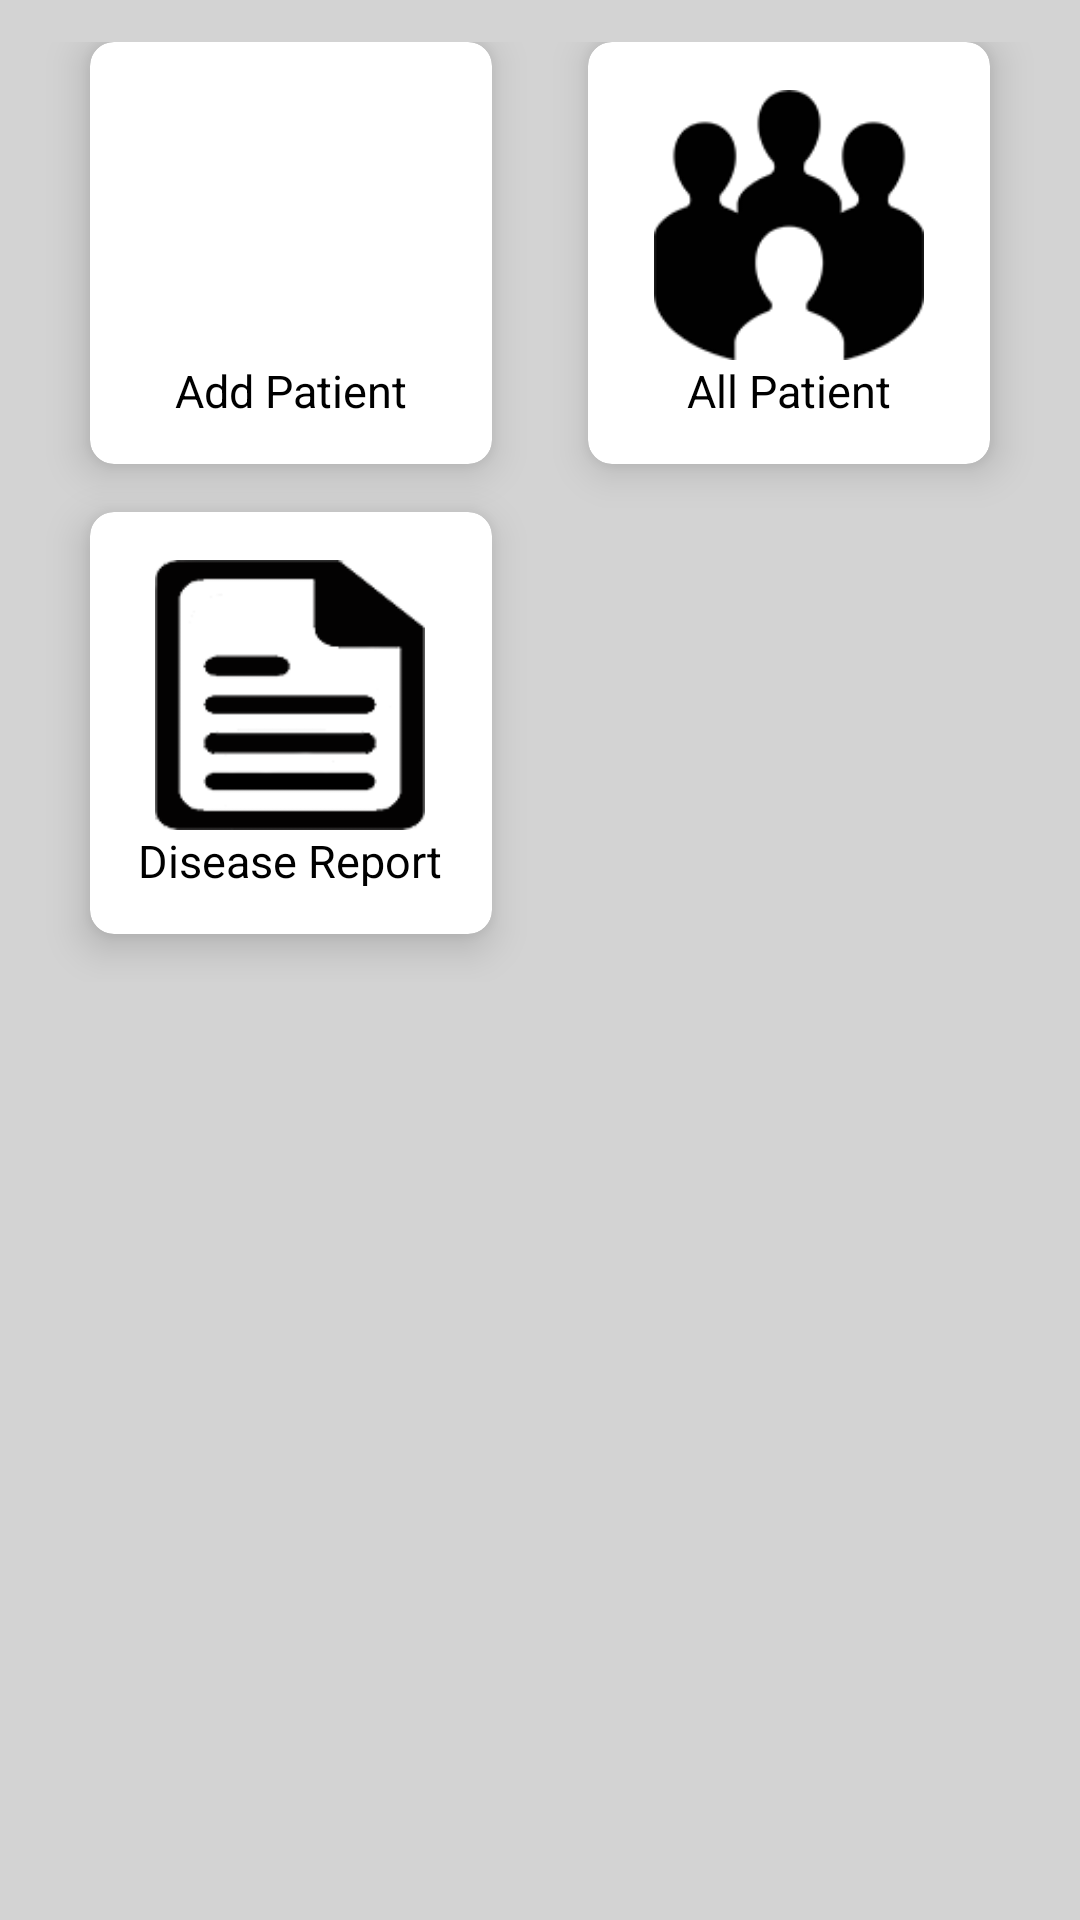

Produce the Android XML layout that renders to this screen, including the resource entries it uses.
<!-- AndroidManifest.xml: application theme Theme.HardyApplicationTest -->
<!-- res/layout/activity_main.xml -->
<?xml version="1.0" encoding="utf-8"?>
<LinearLayout xmlns:android="http://schemas.android.com/apk/res/android"
    xmlns:app="http://schemas.android.com/apk/res-auto"
    xmlns:tools="http://schemas.android.com/tools"
    android:layout_width="match_parent"
    android:layout_height="match_parent"
    android:background="#D3D3D3"
    android:orientation="vertical"
    android:weightSum="15"
    tools:context=".MainActivity">

    <GridLayout
        android:id="@+id/maingrid"
        android:layout_width="match_parent"
        android:layout_height="0dp"
        android:layout_weight="8"
        android:alignmentMode="alignMargins"
        android:columnCount="2"
        android:padding="14dp"
        android:rowCount="2">

        <androidx.cardview.widget.CardView
            android:layout_width="0dp"
            android:layout_height="0dp"
            android:layout_rowWeight="1"
            android:layout_columnWeight="1"
            android:layout_marginLeft="16dp"
            android:layout_marginRight="16dp"
            android:layout_marginBottom="16sp"
            app:cardCornerRadius="8dp"
            app:cardElevation="8dp">


            <LinearLayout
                android:layout_width="wrap_content"
                android:layout_height="wrap_content"
                android:layout_gravity="center_horizontal|center_vertical"
                android:layout_margin="16dp"
                android:orientation="vertical">

                <ImageView
                    android:layout_width="100dp"
                    android:layout_height="90dp"
                    android:layout_gravity="center_horizontal"
                    android:src="@drawable/addpatient" />

                <TextView
                    android:layout_width="wrap_content"
                    android:layout_height="wrap_content"
                    android:layout_gravity="center"
                    android:text="Add Patient"
                    android:textColor="#000"
                    android:textSize="15sp"
                    android:textStyle="normal" />
            </LinearLayout>


        </androidx.cardview.widget.CardView>

        <androidx.cardview.widget.CardView
            android:layout_width="0dp"
            android:layout_height="0dp"
            android:layout_rowWeight="1"
            android:layout_columnWeight="1"
            android:layout_marginLeft="16dp"
            android:layout_marginRight="16dp"
            android:layout_marginBottom="16sp"
            app:cardCornerRadius="8dp"
            app:cardElevation="8dp">


            <LinearLayout
                android:layout_width="wrap_content"
                android:layout_height="wrap_content"
                android:layout_gravity="center_horizontal|center_vertical"
                android:layout_margin="16dp"
                android:orientation="vertical">

                <ImageView
                    android:layout_width="100dp"
                    android:layout_height="90dp"
                    android:layout_gravity="center_horizontal"
                    android:src="@drawable/patient_all" />

                <TextView
                    android:layout_width="wrap_content"
                    android:layout_height="wrap_content"
                    android:layout_gravity="center"
                    android:text="All Patient"
                    android:textColor="#000"
                    android:textSize="15sp"
                    android:textStyle="normal" />
            </LinearLayout>


        </androidx.cardview.widget.CardView>

        <androidx.cardview.widget.CardView
            android:layout_width="0dp"
            android:layout_height="0dp"
            android:layout_rowWeight="1"
            android:layout_columnWeight="1"
            android:layout_marginLeft="16dp"
            android:layout_marginRight="16dp"
            android:layout_marginBottom="16sp"
            app:cardCornerRadius="8dp"
            app:cardElevation="8dp">


            <LinearLayout
                android:layout_width="wrap_content"
                android:layout_height="wrap_content"
                android:layout_gravity="center_horizontal|center_vertical"
                android:layout_margin="16dp"
                android:orientation="vertical">

                <ImageView
                    android:layout_width="100dp"
                    android:layout_height="90dp"
                    android:layout_gravity="center_horizontal"
                    android:src="@drawable/patient_report" />

                <TextView
                    android:layout_width="wrap_content"

                    android:layout_height="wrap_content"
                    android:layout_gravity="center"
                    android:text="Disease Report"
                    android:textColor="#000"
                    android:textSize="15sp"
                    android:textStyle="normal" />
            </LinearLayout>


        </androidx.cardview.widget.CardView>
    </GridLayout>
</LinearLayout>
<!-- resources referenced by this layout -->
<resources>
  <!-- drawable patient_all: png bitmap (drawable, 5627 bytes) -->
  <!-- drawable patient_report: png bitmap (drawable, 6378 bytes) -->
  <style name="Theme.HardyApplicationTest" parent="Theme.MaterialComponents.DayNight.DarkActionBar">
          
          <item name="colorPrimary">@color/purple_500</item>
          <item name="colorPrimaryVariant">@color/purple_700</item>
          <item name="colorOnPrimary">@color/white</item>
          
          <item name="colorSecondary">@color/teal_200</item>
          <item name="colorSecondaryVariant">@color/teal_700</item>
          <item name="colorOnSecondary">@color/black</item>
          
          <item name="android:statusBarColor" tools:targetApi="l">?attr/colorPrimaryVariant</item>
          
      </style>
  <color name="purple_500">#FF3700B3</color>
  <color name="purple_700">#FF3700B3</color>
  <color name="white">#FFFFFFFF</color>
  <color name="teal_200">#FF03DAC5</color>
  <color name="teal_700">#FF018786</color>
  <color name="black">#FF000000</color>
</resources>
